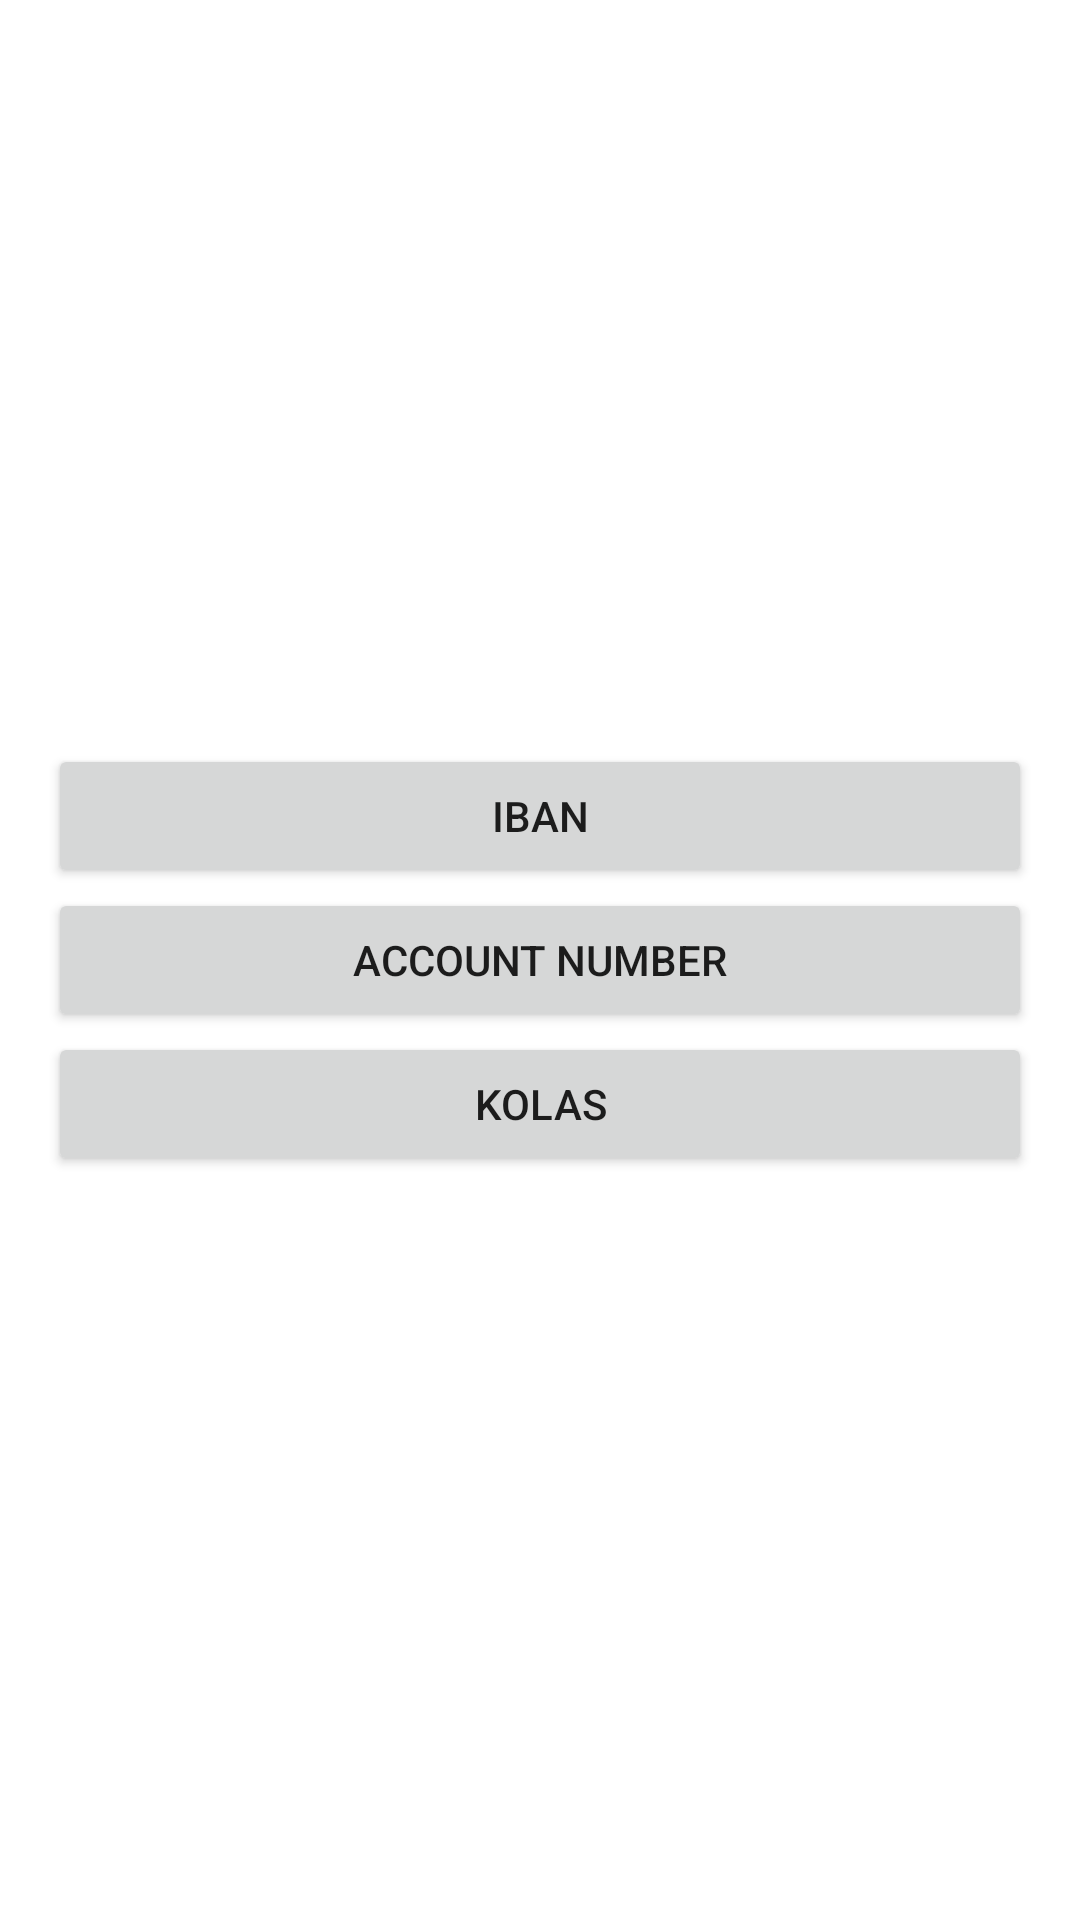

Reconstruct the res/layout file that produces this screen, plus the resources it refers to.
<!-- AndroidManifest.xml: application theme Theme.EnNavigation -->
<!-- res/layout/fragment_transfer_type_selection.xml -->
<?xml version="1.0" encoding="utf-8"?>
<LinearLayout
    xmlns:android="http://schemas.android.com/apk/res/android"
    android:layout_width="match_parent"
    android:layout_height="match_parent"
    android:orientation="vertical"
    android:gravity="center"
    android:padding="16dp">

    <Button
        android:id="@+id/buttonIban"
        android:layout_width="match_parent"
        android:layout_height="wrap_content"
        android:text="IBAN" />

    <Button
        android:id="@+id/buttonAccount"
        android:layout_width="match_parent"
        android:layout_height="wrap_content"
        android:text="Account Number" />

    <Button
        android:id="@+id/buttonKolas"
        android:layout_width="match_parent"
        android:layout_height="wrap_content"
        android:text="KOLAS" />

</LinearLayout>
<!-- resources referenced by this layout -->
<resources>
  <style name="Theme.EnNavigation" parent="Theme.MaterialComponents.DayNight.DarkActionBar">
          
          <item name="colorPrimary">@color/purple_500</item>
          <item name="colorPrimaryVariant">@color/purple_700</item>
          <item name="colorOnPrimary">@color/white</item>
          
          <item name="colorSecondary">@color/teal_200</item>
          <item name="colorSecondaryVariant">@color/teal_700</item>
          <item name="colorOnSecondary">@color/black</item>
          
          <item name="android:statusBarColor" tools:targetApi="l">?attr/colorPrimaryVariant</item>
          
      </style>
  <!-- not gathered from this repository: default colours our renderer supplied (Android Studio template values) -->
  <color name="purple_500">#FF6200EE</color>
  <color name="purple_700">#FF3700B3</color>
  <color name="teal_200">#FF03DAC5</color>
  <color name="teal_700">#FF018786</color>
  <color name="black">#FF000000</color>
  <color name="white">#FFFFFFFF</color>
</resources>
